The GitHub repository dontlikejs/data contains a labelled image folder "images" with 3 categories: moderate fog, thick fog, thin fog. Examples follow, each with its label.

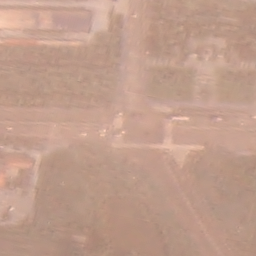
Label: moderate fog

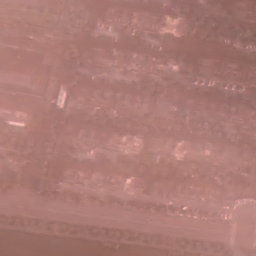
Label: thin fog

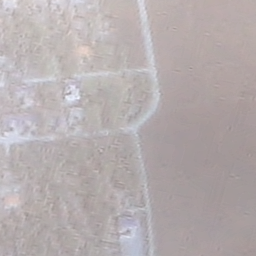
Label: thick fog

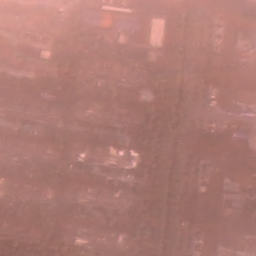
Label: thin fog

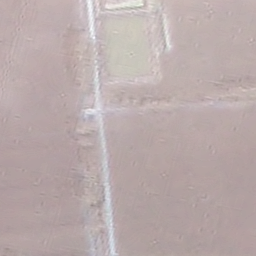
Label: thick fog

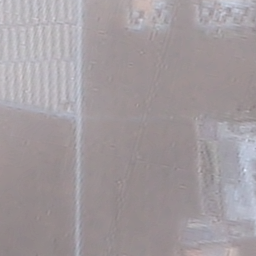
Label: moderate fog
